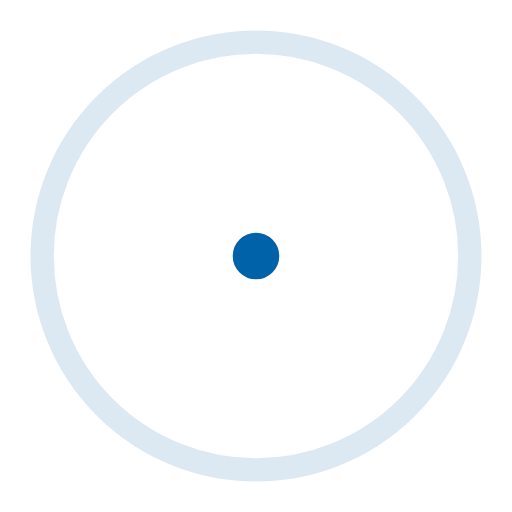
t = 0.00 s
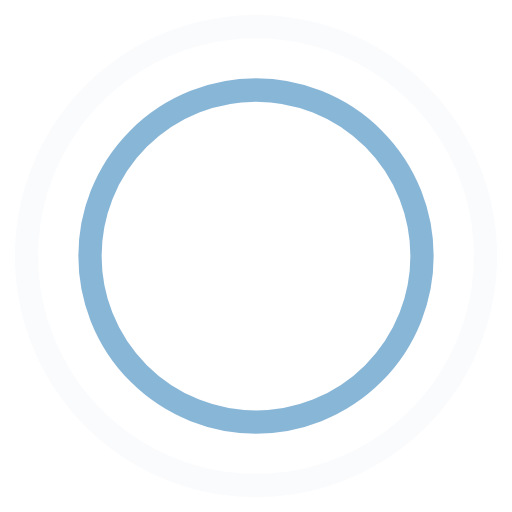
t = 0.45 s
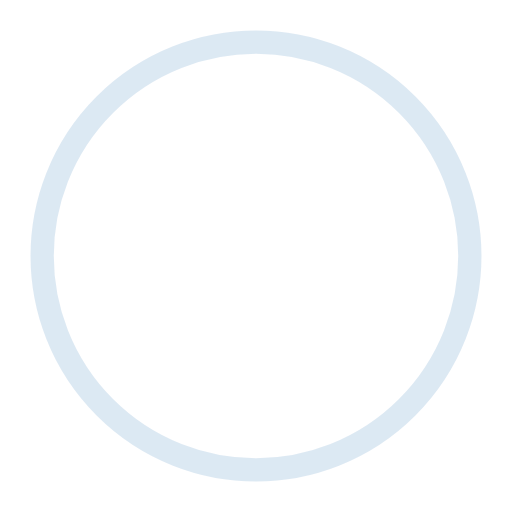
t = 0.90 s
t = 1.35 s: frame unchanged from t = 0.45 s, image omitted

The animated SVG that drew these frames (rendered in a browser with its animation timeline set to each time). Animation: 4 SMIL elements (animate=4); one cycle of 1.80 s, repeats indefinitely.

<!-- By Sam Herbert (@sherb), for everyone. More @ http://goo.gl/7AJzbL -->
<svg width="44" height="44" viewBox="0 0 44 44" xmlns="http://www.w3.org/2000/svg" stroke="#0063A9">
    <g fill="none" fill-rule="evenodd" stroke-width="2">
        <circle cx="22" cy="22" r="1">
            <animate attributeName="r"
                begin="0s" dur="1.8s"
                values="1; 20"
                calcMode="spline"
                keyTimes="0; 1"
                keySplines="0.165, 0.84, 0.44, 1"
                repeatCount="indefinite" />
            <animate attributeName="stroke-opacity"
                begin="0s" dur="1.8s"
                values="1; 0"
                calcMode="spline"
                keyTimes="0; 1"
                keySplines="0.3, 0.61, 0.355, 1"
                repeatCount="indefinite" />
        </circle>
        <circle cx="22" cy="22" r="1">
            <animate attributeName="r"
                begin="-0.9s" dur="1.8s"
                values="1; 20"
                calcMode="spline"
                keyTimes="0; 1"
                keySplines="0.165, 0.84, 0.44, 1"
                repeatCount="indefinite" />
            <animate attributeName="stroke-opacity"
                begin="-0.9s" dur="1.8s"
                values="1; 0"
                calcMode="spline"
                keyTimes="0; 1"
                keySplines="0.3, 0.61, 0.355, 1"
                repeatCount="indefinite" />
        </circle>
    </g>
</svg>
